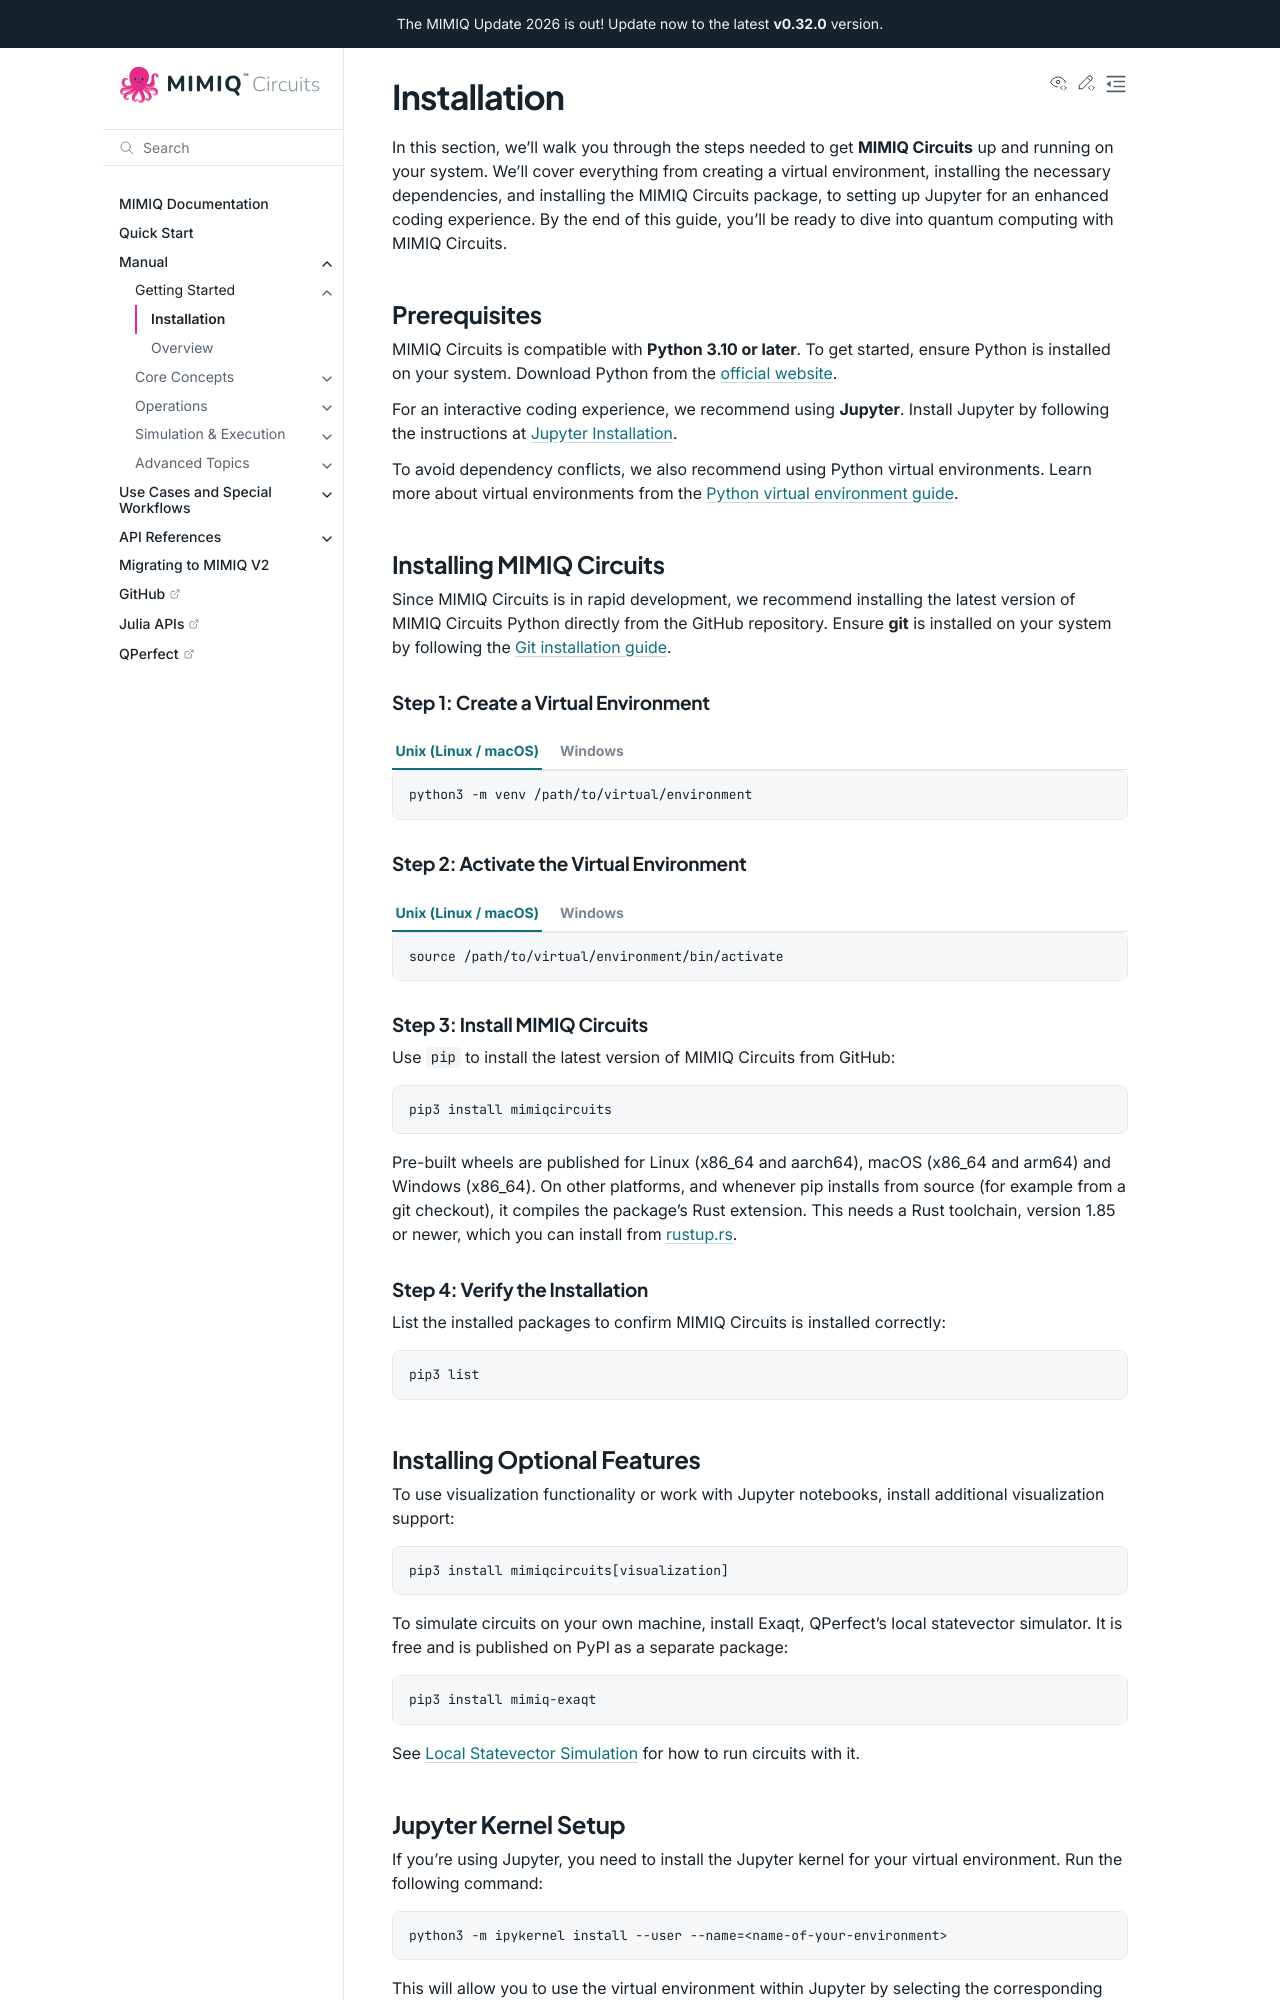

repository: qperfect-io/mimiqcircuits-python · page: manual/installation.html · generator: sphinx

Installation
============

In this section, we’ll walk you through the steps needed to get **MIMIQ Circuits** up and running on your 
system. We’ll cover everything from creating a virtual environment, installing the necessary dependencies, 
and installing the MIMIQ Circuits package, to setting up Jupyter for an enhanced coding experience. 
By the end of this guide, you’ll be ready to dive into quantum computing with MIMIQ Circuits.


Prerequisites
-------------

MIMIQ Circuits is compatible with **Python 3.10 or later**. To get started, ensure Python is installed on your system.  
Download Python from the `official website <https://wiki.python.org/moin/BeginnersGuide/Download>`_.

For an interactive coding experience, we recommend using **Jupyter**.  
Install Jupyter by following the instructions at `Jupyter Installation <https://jupyter.org/install>`_.

To avoid dependency conflicts, we also recommend using Python virtual environments.  
Learn more about virtual environments from the `Python virtual environment guide <https://docs.python.org/3.10/tutorial/venv.html>`_.

Installing MIMIQ Circuits
-------------------------

Since MIMIQ Circuits is in rapid development, we recommend installing the latest version of MIMIQ Circuits Python directly from the GitHub repository.  
Ensure **git** is installed on your system by following the `Git installation guide <https://git-scm.com/book/en/v2/Getting-Started-Installing-Git>`_.

Step 1: Create a Virtual Environment
~~~~~~~~~~~~~~~~~~~~~~~~~~~~~~~~~~~~

.. tab:: Unix (Linux / macOS)

    .. code-block:: shell

        python3 -m venv /path/to/virtual/environment

.. tab:: Windows

    .. code-block:: powershell

        python3 -m venv c:\path\to\virtual\environment

Step 2: Activate the Virtual Environment
~~~~~~~~~~~~~~~~~~~~~~~~~~~~~~~~~~~~~~~~

.. tab:: Unix (Linux / macOS)

    .. code-block:: shell

        source /path/to/virtual/environment/bin/activate

.. tab:: Windows

    .. code-block:: powershell

        .\c:\path\to\virtual\environment\Scripts\Activate.ps1

Step 3: Install MIMIQ Circuits
~~~~~~~~~~~~~~~~~~~~~~~~~~~~~~

Use `pip` to install the latest version of MIMIQ Circuits from GitHub:

.. code-block:: shell

    pip3 install mimiqcircuits

Pre-built wheels are published for Linux (x86_64 and aarch64), macOS (x86_64
and arm64) and Windows (x86_64). On other platforms, and whenever pip installs
from source (for example from a git checkout), it compiles the package's Rust
extension. This needs a Rust toolchain, version 1.85 or newer, which you can
install from `rustup.rs <https://rustup.rs>`_.

Step 4: Verify the Installation
~~~~~~~~~~~~~~~~~~~~~~~~~~~~~~~~

List the installed packages to confirm MIMIQ Circuits is installed correctly:

.. code-block:: shell

    pip3 list
